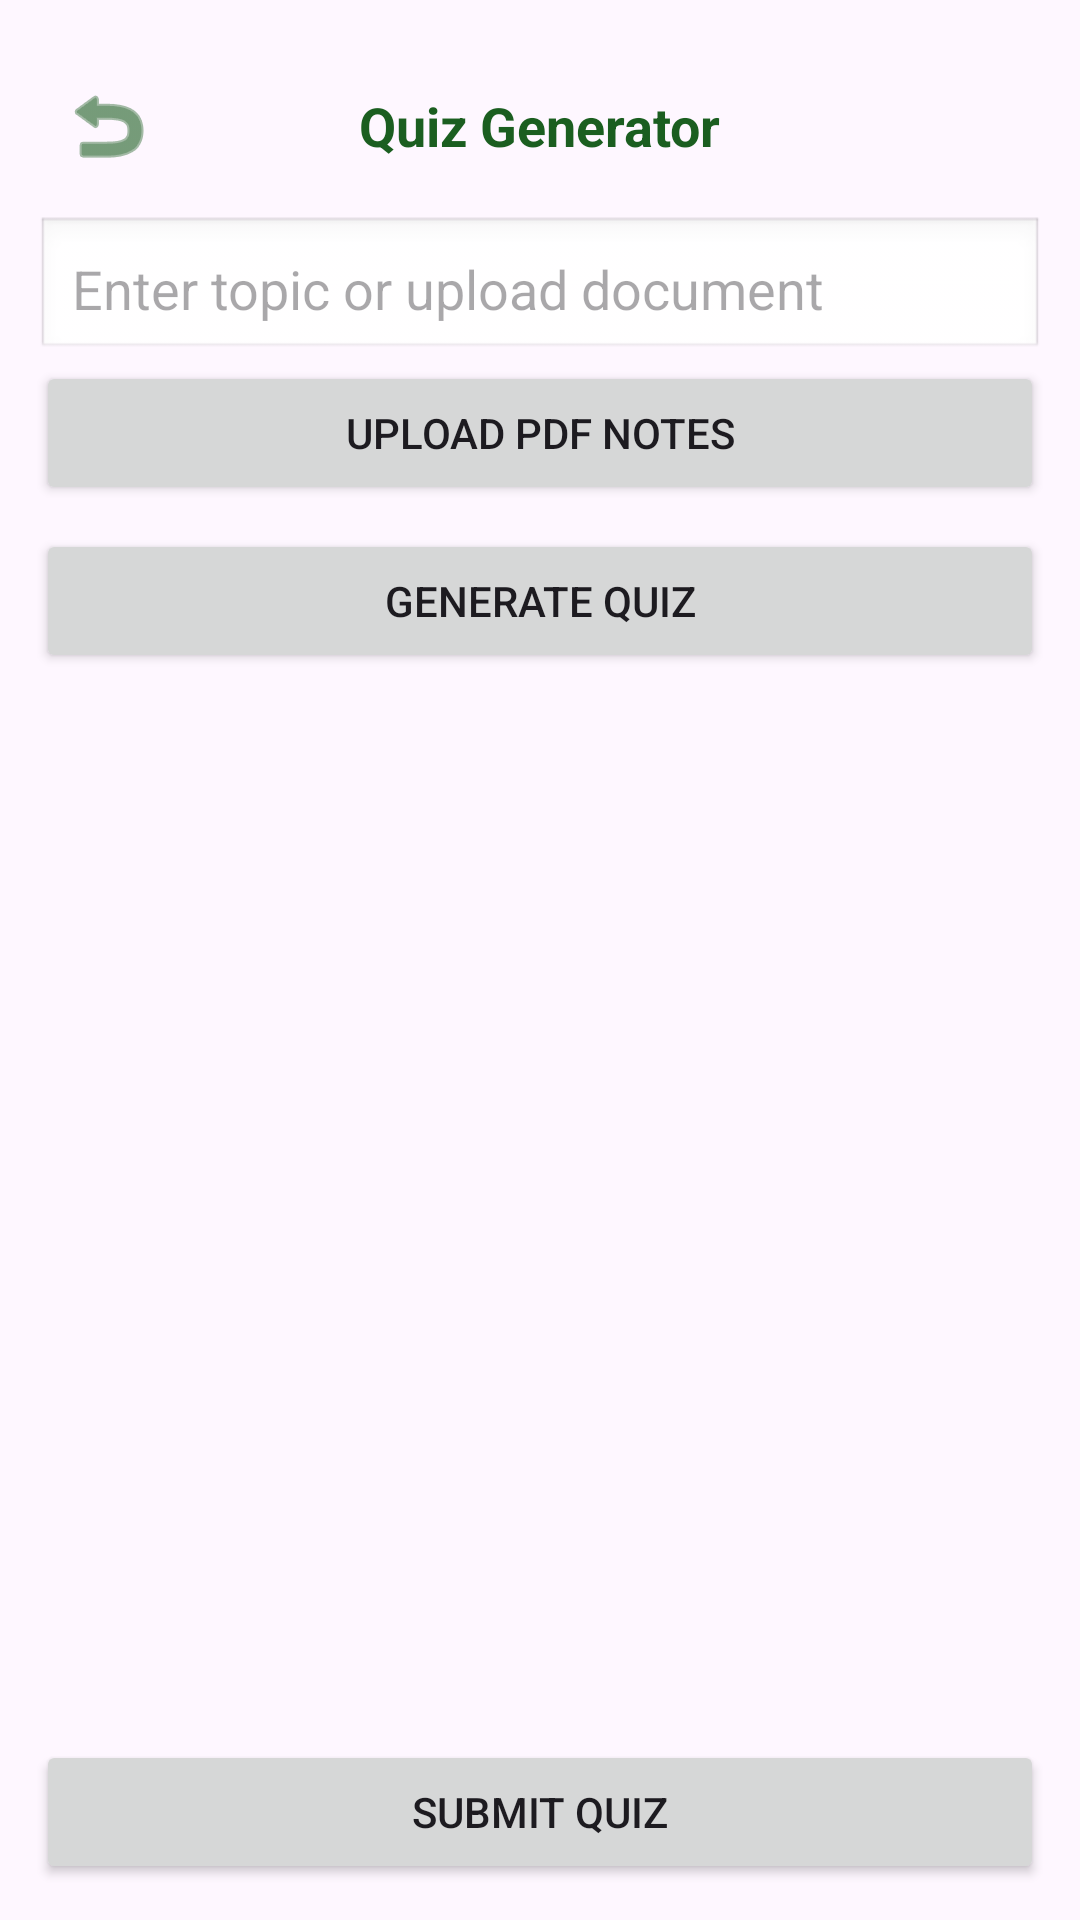

Produce the Android XML layout that renders to this screen, including the resource entries it uses.
<!-- AndroidManifest.xml: application theme Theme.NeuroLearn -->
<!-- res/layout/fragment_quiz.xml -->
<?xml version="1.0" encoding="utf-8"?>
<LinearLayout
    xmlns:android="http://schemas.android.com/apk/res/android"
    xmlns:app="http://schemas.android.com/apk/res-auto"
    android:orientation="vertical"
    android:padding="12dp"
    android:layout_width="match_parent"
    android:layout_height="match_parent">

    
    <RelativeLayout
        android:layout_width="match_parent"
        android:layout_height="wrap_content"
        android:paddingBottom="12dp">
        <ImageButton
            android:id="@+id/btnBack"
            android:layout_width="48dp"
            android:layout_height="48dp"
            android:layout_centerVertical="true"
            android:background="?attr/selectableItemBackgroundBorderless"
            android:contentDescription="Go Back"
            android:src="@android:drawable/ic_menu_revert"
            app:tint="#1B5E20" />
        <TextView
            android:layout_width="wrap_content"
            android:layout_height="wrap_content"
            android:layout_centerInParent="true"
            android:text="Quiz Generator"
            android:textColor="#1B5E20"
            android:textSize="18sp"
            android:textStyle="bold" />
    </RelativeLayout>

    
    <EditText
        android:id="@+id/inputText"
        android:hint="Enter topic or upload document"
        android:minHeight="48dp"
        android:maxHeight="150dp"
        android:maxLines="8"
        android:scrollbars="vertical"
        android:gravity="top|start"
        android:padding="12dp"
        android:background="@android:drawable/edit_text"
        android:layout_width="match_parent"
        android:layout_height="wrap_content"/>

    
    <Button
        android:id="@+id/btnUploadPDF"
        android:text="Upload PDF Notes"
        android:layout_width="match_parent"
        android:layout_height="wrap_content"
        android:layout_marginBottom="8dp"/>

    
    <Button
        android:id="@+id/btnGenerate"
        android:text="Generate Quiz"
        android:layout_width="match_parent"
        android:layout_height="wrap_content"/>

    
    <androidx.recyclerview.widget.RecyclerView
        android:id="@+id/recyclerQuiz"
        android:layout_width="match_parent"
        android:layout_height="0dp"
        android:layout_weight="1"/>

    
    <Button
        android:id="@+id/btnSubmit"
        android:text="Submit Quiz"
        android:layout_width="match_parent"
        android:layout_height="wrap_content"/>

</LinearLayout>
<!-- resources referenced by this layout -->
<resources>
  <style name="Theme.NeuroLearn" parent="Base.Theme.NeuroLearn" />
  <style name="Base.Theme.NeuroLearn" parent="Theme.Material3.DayNight.NoActionBar">
          
          
      </style>
</resources>
